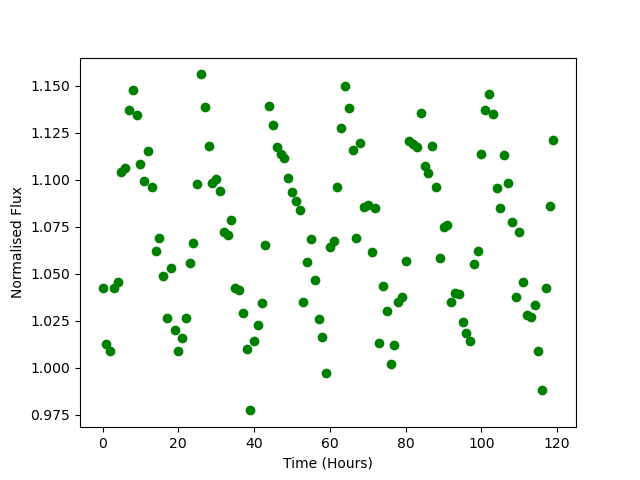

Data behind this chart, as committed beside it:
Time, Flux
0.0, 1.042
1.0, 1.012
2.0, 1.009
3.0, 1.043
4.0, 1.045
5.0, 1.104
6.0, 1.106
7.0, 1.137
8.0, 1.148
9.0, 1.134
10.0, 1.108
11.0, 1.1
12.0, 1.116
13.0, 1.096
14.0, 1.062
15.0, 1.069
16.0, 1.049
17.0, 1.027
18.0, 1.053
19.0, 1.02
20.0, 1.009
21.0, 1.016
22.0, 1.027
23.0, 1.056
24.0, 1.066
25.0, 1.098
26.0, 1.156
27.0, 1.139
28.0, 1.118
29.0, 1.098
30.0, 1.1
31.0, 1.094
32.0, 1.072
33.0, 1.071
34.0, 1.079
35.0, 1.042
36.0, 1.041
37.0, 1.029
38.0, 1.01
39.0, 0.9772
40.0, 1.014
41.0, 1.023
42.0, 1.034
43.0, 1.065
44.0, 1.139
45.0, 1.129
46.0, 1.118
47.0, 1.114
48.0, 1.112
49.0, 1.101
50.0, 1.094
51.0, 1.089
52.0, 1.084
53.0, 1.035
54.0, 1.056
55.0, 1.068
56.0, 1.047
57.0, 1.026
58.0, 1.016
59.0, 0.9974
... 60 more rows
